Labelled photos from "dataset", an image-classification folder in assiri/Vision-Transformer. The possible labels are: front or left, front or right, hump, left turn, narrows from left, narrows from right, no horron, no parking, no u-turn, overtaking is forbidden, parking, pedestrian crossing, right or left, right turn, rotor, slow, speed limit 100, speed limit 30, speed limit 40, speed limit 50, speed limit 60, speed limit 80, stop, u-turn.

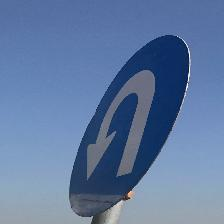
Label: u-turn

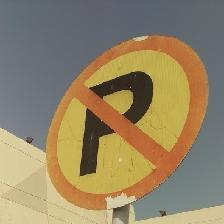
Label: no parking

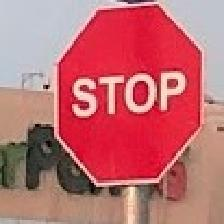
Label: stop

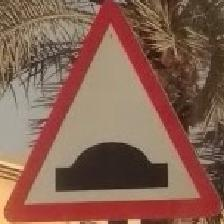
Label: hump

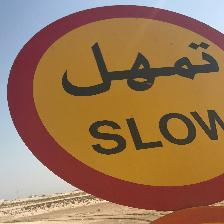
Label: slow

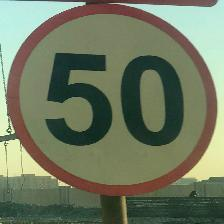
Label: speed limit 50
